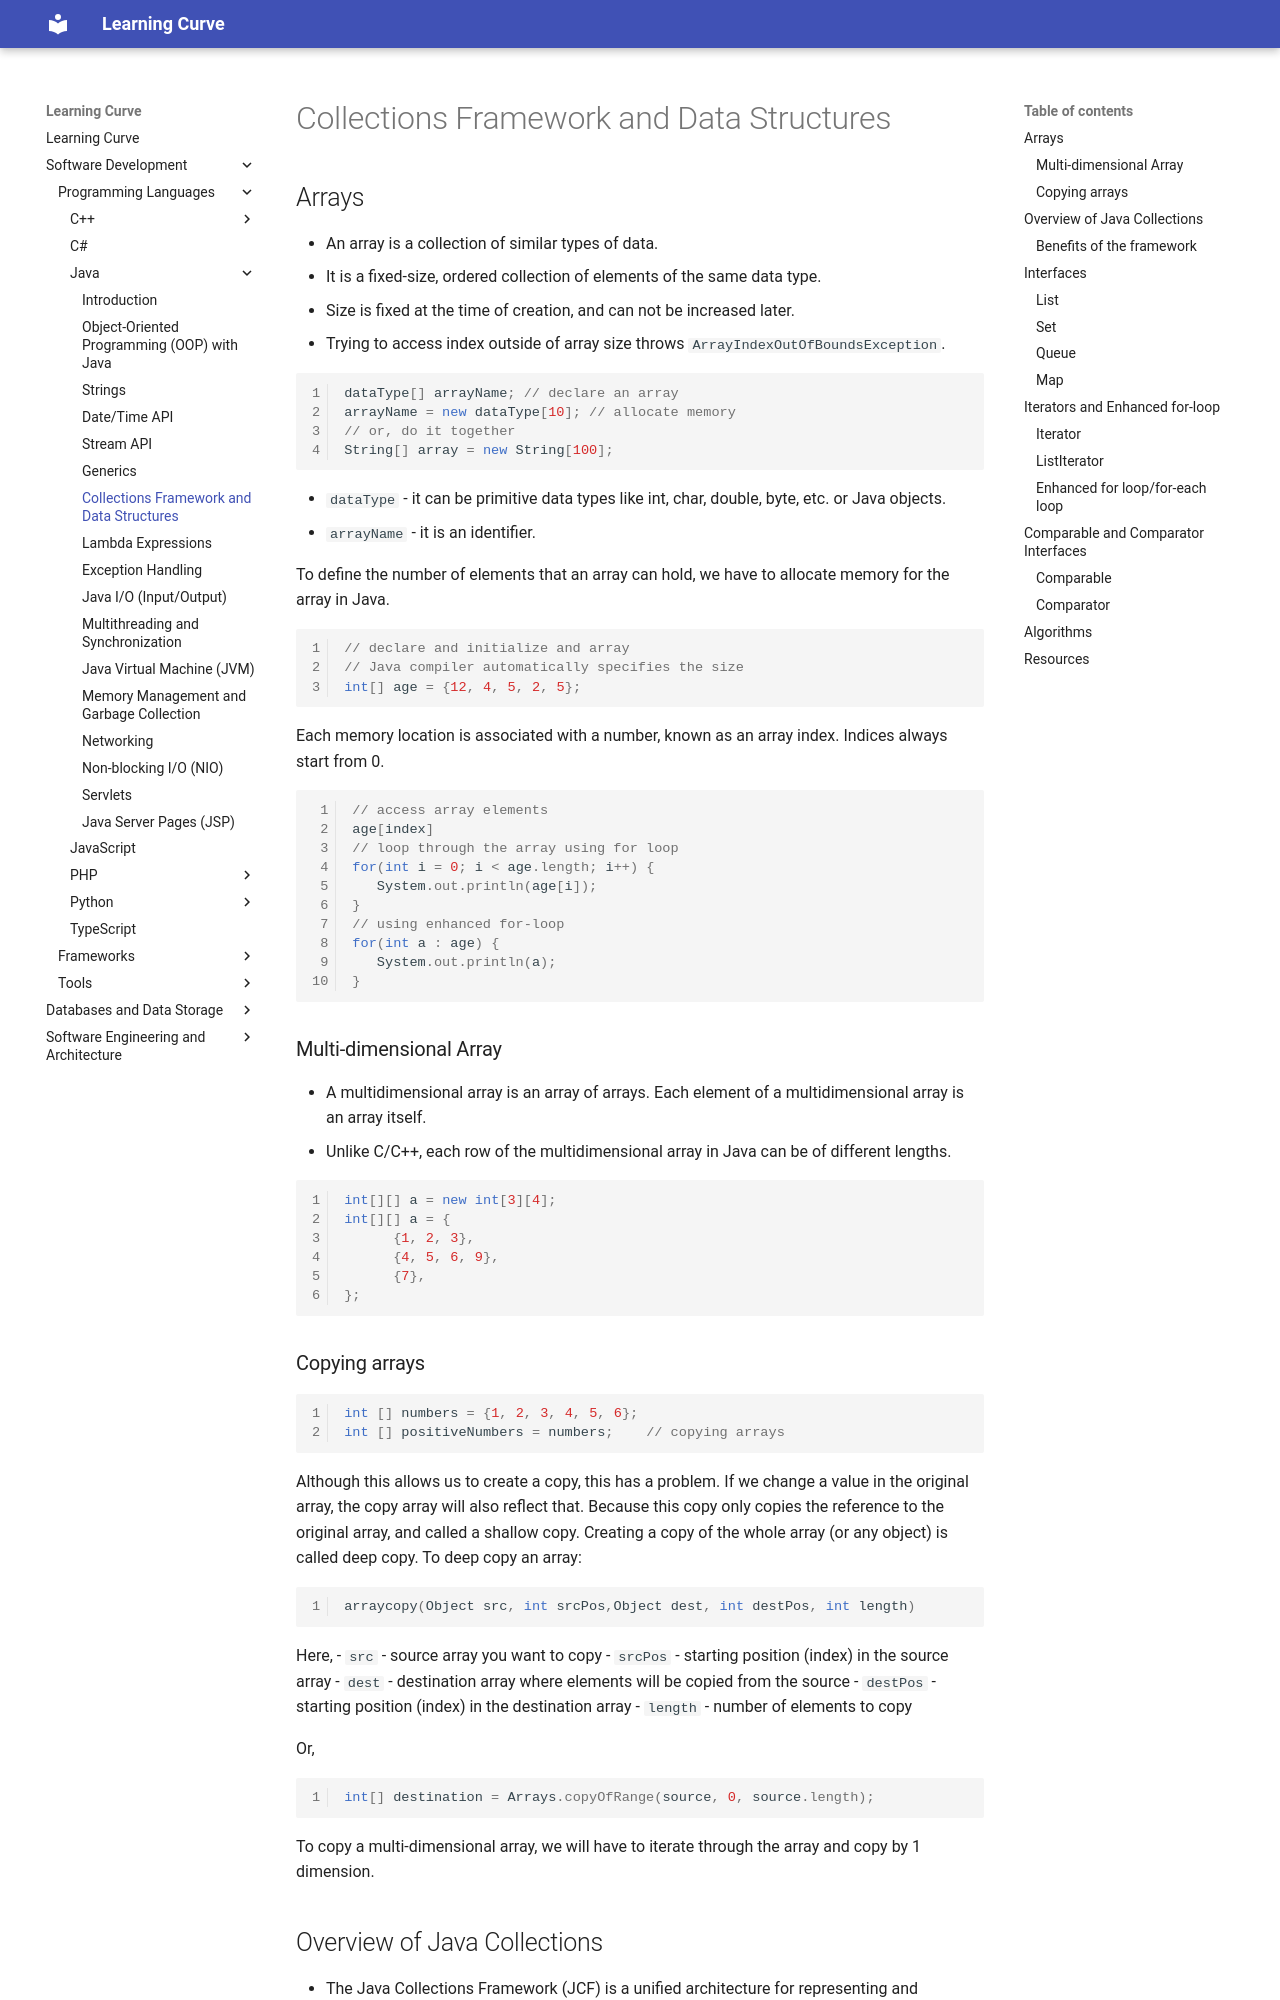

repository: rmShoeb/learning-curve · page: software-development/programming-languages/Java/06-collections-framework/index.html · generator: mkdocs

# Collections Framework and Data Structures

## Arrays
- An array is a collection of similar types of data.
- It is a fixed-size, ordered collection of elements of the same data type.
- Size is fixed at the time of creation, and can not be increased later.
- Trying to access index outside of array size throws `ArrayIndexOutOfBoundsException`.

```java
dataType[] arrayName; // declare an array
arrayName = new dataType[10]; // allocate memory
// or, do it together
String[] array = new String[100];
```

- `dataType` - it can be primitive data types like int, char, double, byte, etc. or Java objects.
- `arrayName` - it is an identifier.

To define the number of elements that an array can hold, we have to allocate memory for the array in Java.

```java
// declare and initialize and array
// Java compiler automatically specifies the size
int[] age = {12, 4, 5, 2, 5};
```

Each memory location is associated with a number, known as an array index. Indices always start from 0.

```java
// access array elements
age[index]
// loop through the array using for loop
for(int i = 0; i < age.length; i++) {
   System.out.println(age[i]);
}
// using enhanced for-loop
for(int a : age) {
   System.out.println(a);
}
```

### Multi-dimensional Array
- A multidimensional array is an array of arrays. Each element of a multidimensional array is an array itself.
- Unlike C/C++, each row of the multidimensional array in Java can be of different lengths.

```java
int[][] a = new int[3][4];
int[][] a = {
      {1, 2, 3}, 
      {4, 5, 6, 9}, 
      {7}, 
};
```

### Copying arrays

```java
int [] numbers = {1, 2, 3, 4, 5, 6};
int [] positiveNumbers = numbers;    // copying arrays
```

Although this allows us to create a copy, this has a problem. If we change a value in the original array, the copy array will also reflect that. Because this copy only copies the reference to the original array, and called a shallow copy. Creating a copy of the whole array (or any object) is called deep copy. To deep copy an array:

```java
arraycopy(Object src, int srcPos,Object dest, int destPos, int length)
```

Here,
- `src` - source array you want to copy
- `srcPos` - starting position (index) in the source array
- `dest` - destination array where elements will be copied from the source
- `destPos` - starting position (index) in the destination array
- `length` - number of elements to copy

Or,

```java
int[] destination = Arrays.copyOfRange(source, 0, source.length);
```

To copy a multi-dimensional array, we will have to iterate through the array and copy by 1 dimension.
